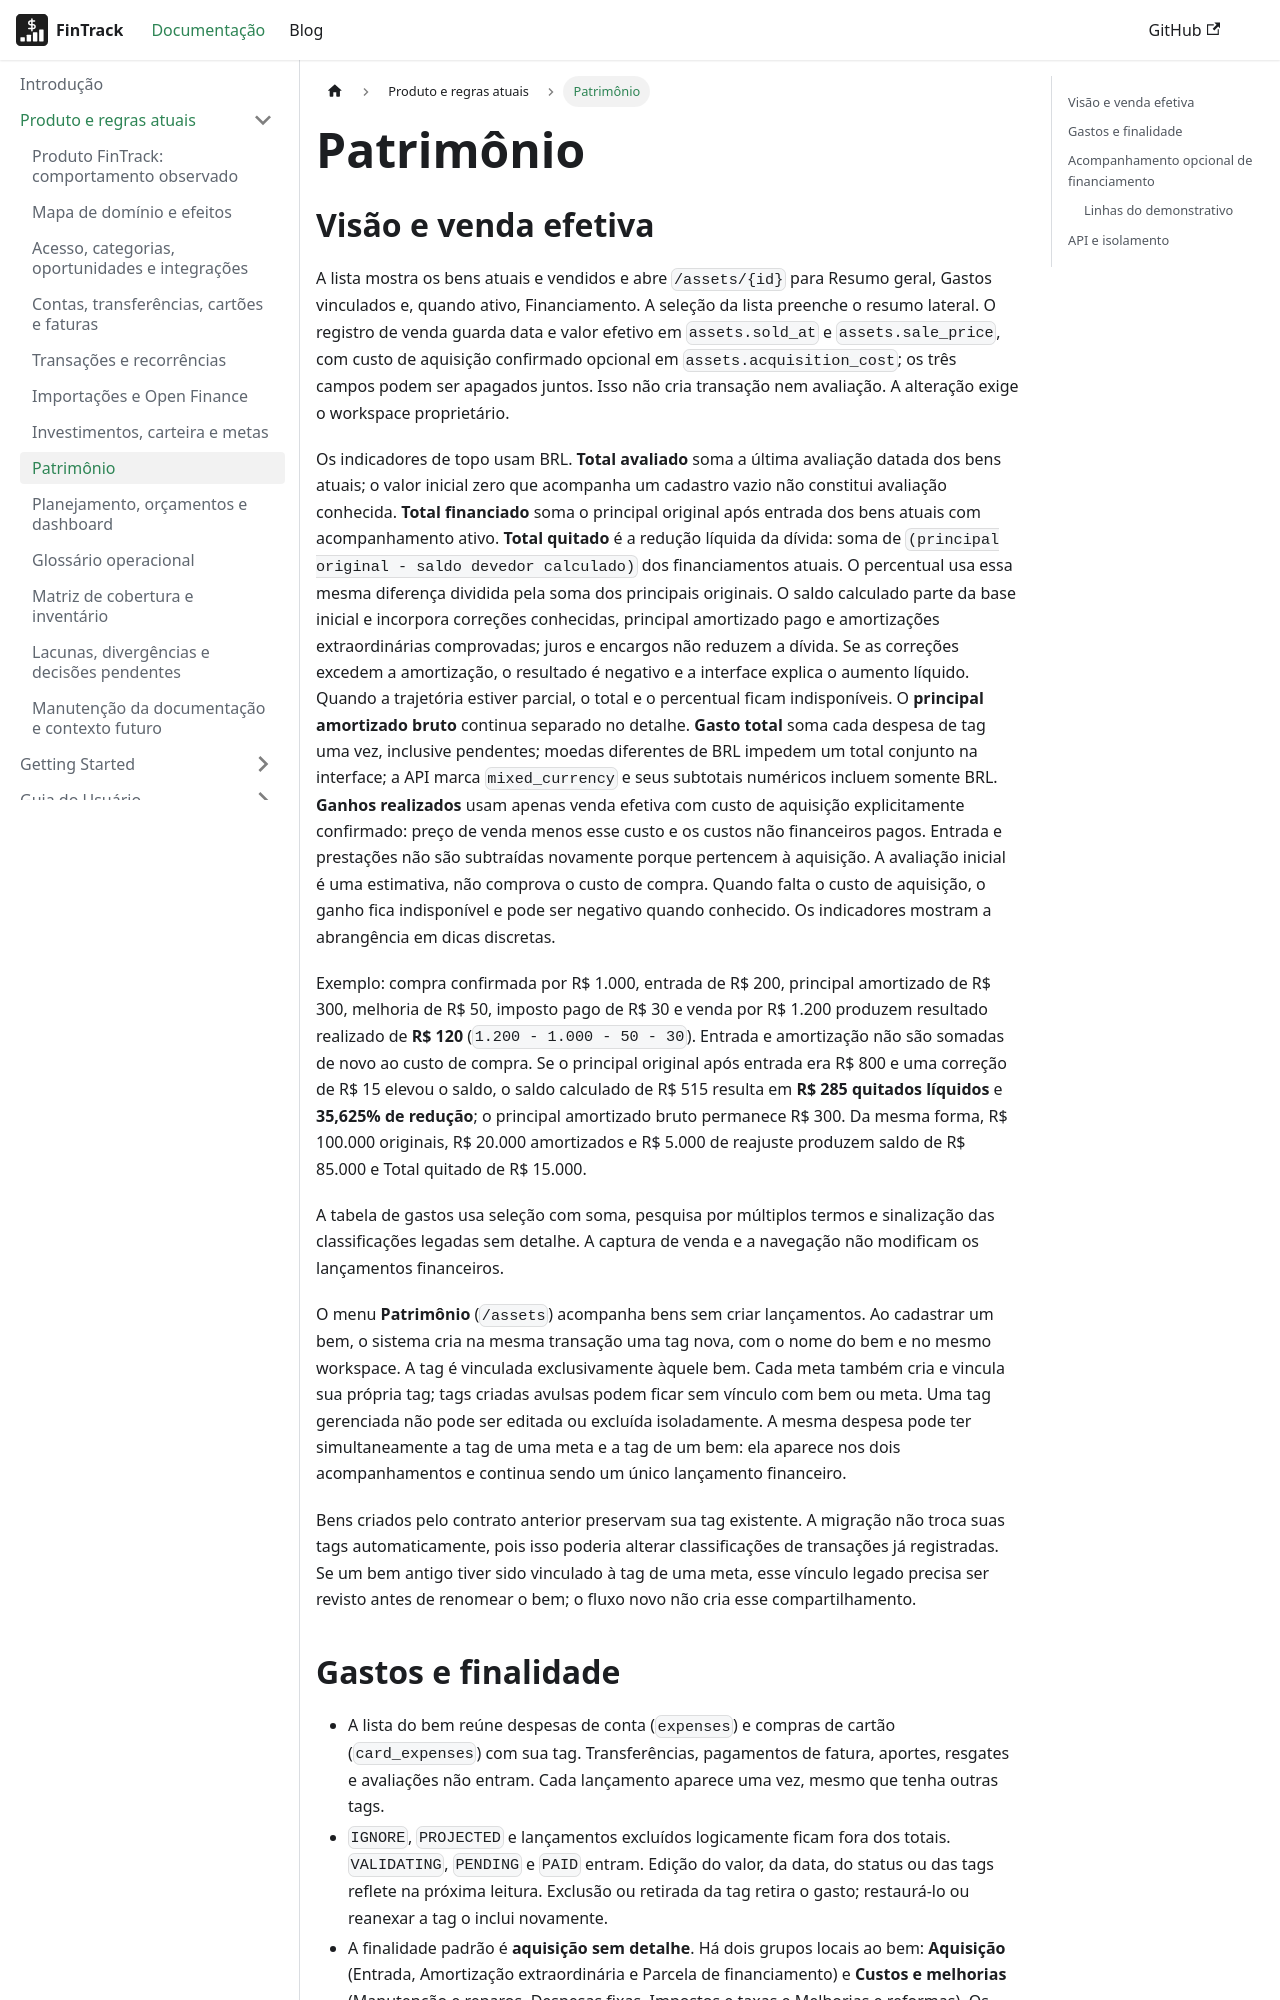

repository: PHRaulino-Space/phrs-fintrack-docs · page: docs/product/assets/index.html · generator: docusaurus

---
title: Patrimônio
description: Bens, gastos classificados e histórico de avaliação.
---

# Patrimônio

## Visão e venda efetiva

A lista mostra os bens atuais e vendidos e abre `/assets/{id}` para Resumo geral, Gastos vinculados e, quando ativo, Financiamento. A seleção da lista preenche o resumo lateral. O registro de venda guarda data e valor efetivo em `assets.sold_at` e `assets.sale_price`, com custo de aquisição confirmado opcional em `assets.acquisition_cost`; os três campos podem ser apagados juntos. Isso não cria transação nem avaliação. A alteração exige o workspace proprietário.

Os indicadores de topo usam BRL. **Total avaliado** soma a última avaliação datada dos bens atuais; o valor inicial zero que acompanha um cadastro vazio não constitui avaliação conhecida. **Total financiado** soma o principal original após entrada dos bens atuais com acompanhamento ativo. **Total quitado** é a redução líquida da dívida: soma de `(principal original - saldo devedor calculado)` dos financiamentos atuais. O percentual usa essa mesma diferença dividida pela soma dos principais originais. O saldo calculado parte da base inicial e incorpora correções conhecidas, principal amortizado pago e amortizações extraordinárias comprovadas; juros e encargos não reduzem a dívida. Se as correções excedem a amortização, o resultado é negativo e a interface explica o aumento líquido. Quando a trajetória estiver parcial, o total e o percentual ficam indisponíveis. O **principal amortizado bruto** continua separado no detalhe. **Gasto total** soma cada despesa de tag uma vez, inclusive pendentes; moedas diferentes de BRL impedem um total conjunto na interface; a API marca `mixed_currency` e seus subtotais numéricos incluem somente BRL. **Ganhos realizados** usam apenas venda efetiva com custo de aquisição explicitamente confirmado: preço de venda menos esse custo e os custos não financeiros pagos. Entrada e prestações não são subtraídas novamente porque pertencem à aquisição. A avaliação inicial é uma estimativa, não comprova o custo de compra. Quando falta o custo de aquisição, o ganho fica indisponível e pode ser negativo quando conhecido. Os indicadores mostram a abrangência em dicas discretas.

Exemplo: compra confirmada por R$ 1.000, entrada de R$ 200, principal amortizado de R$ 300, melhoria de R$ 50, imposto pago de R$ 30 e venda por R$ 1.200 produzem resultado realizado de **R$ 120** (`1.200 - 1.000 - 50 - 30`). Entrada e amortização não são somadas de novo ao custo de compra. Se o principal original após entrada era R$ 800 e uma correção de R$ 15 elevou o saldo, o saldo calculado de R$ 515 resulta em **R$ 285 quitados líquidos** e **35,625% de redução**; o principal amortizado bruto permanece R$ 300. Da mesma forma, R$ 100.000 originais, R$ 20.000 amortizados e R$ 5.000 de reajuste produzem saldo de R$ 85.000 e Total quitado de R$ 15.000.

A tabela de gastos usa seleção com soma, pesquisa por múltiplos termos e sinalização das classificações legadas sem detalhe. A captura de venda e a navegação não modificam os lançamentos financeiros.

O menu **Patrimônio** (`/assets`) acompanha bens sem criar lançamentos. Ao cadastrar um bem, o sistema cria na mesma transação uma tag nova, com o nome do bem e no mesmo workspace. A tag é vinculada exclusivamente àquele bem. Cada meta também cria e vincula sua própria tag; tags criadas avulsas podem ficar sem vínculo com bem ou meta. Uma tag gerenciada não pode ser editada ou excluída isoladamente. A mesma despesa pode ter simultaneamente a tag de uma meta e a tag de um bem: ela aparece nos dois acompanhamentos e continua sendo um único lançamento financeiro.
